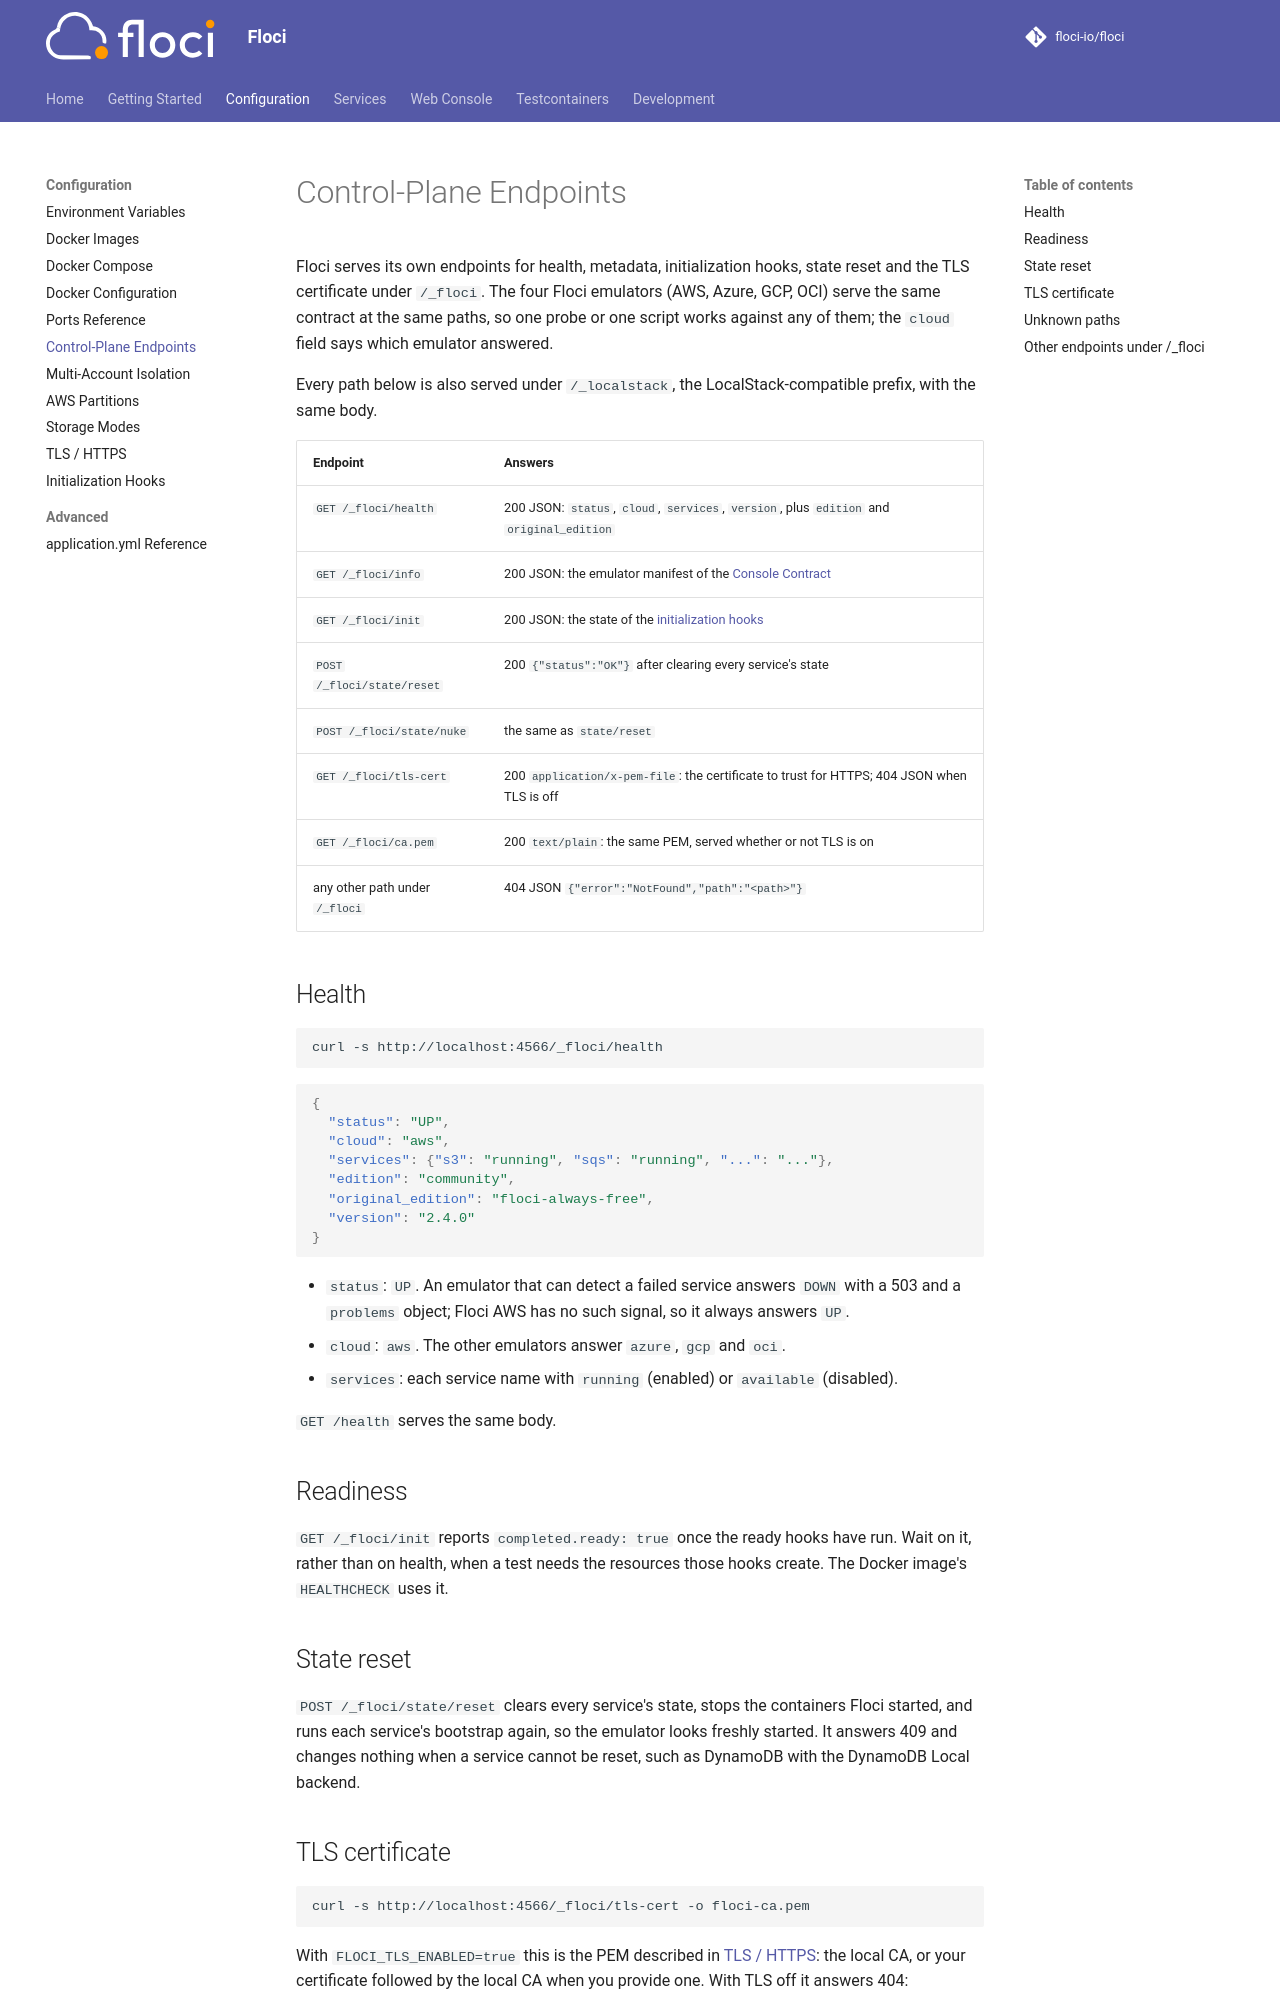

repository: floci-io/floci · page: configuration/endpoints/index.html · generator: mkdocs

# Control-Plane Endpoints

Floci serves its own endpoints for health, metadata, initialization hooks, state reset and the TLS certificate under `/_floci`. The four Floci emulators (AWS, Azure, GCP, OCI) serve the same contract at the same paths, so one probe or one script works against any of them; the `cloud` field says which emulator answered.

Every path below is also served under `/_localstack`, the LocalStack-compatible prefix, with the same body.

| Endpoint | Answers |
|---|---|
| `GET /_floci/health` | 200 JSON: `status`, `cloud`, `services`, `version`, plus `edition` and `original_edition` |
| `GET /_floci/info` | 200 JSON: the emulator manifest of the [Console Contract](../ui/console-contract.md#the-manifest) |
| `GET /_floci/init` | 200 JSON: the state of the [initialization hooks](initialization-hooks.md) |
| `POST /_floci/state/reset` | 200 `{"status":"OK"}` after clearing every service's state |
| `POST /_floci/state/nuke` | the same as `state/reset` |
| `GET /_floci/tls-cert` | 200 `application/x-pem-file`: the certificate to trust for HTTPS; 404 JSON when TLS is off |
| `GET /_floci/ca.pem` | 200 `text/plain`: the same PEM, served whether or not TLS is on |
| any other path under `/_floci` | 404 JSON `{"error":"NotFound","path":"<path>"}` |

## Health

```bash
curl -s http://localhost:4566/_floci/health
```

```json
{
  "status": "UP",
  "cloud": "aws",
  "services": {"s3": "running", "sqs": "running", "...": "..."},
  "edition": "community",
  "original_edition": "floci-always-free",
  "version": "2.4.0"
}
```

- `status`: `UP`. An emulator that can detect a failed service answers `DOWN` with a 503 and a `problems` object; Floci AWS has no such signal, so it always answers `UP`.
- `cloud`: `aws`. The other emulators answer `azure`, `gcp` and `oci`.
- `services`: each service name with `running` (enabled) or `available` (disabled).

`GET /health` serves the same body.

## Readiness

`GET /_floci/init` reports `completed.ready: true` once the ready hooks have run. Wait on it, rather than on health, when a test needs the resources those hooks create. The Docker image's `HEALTHCHECK` uses it.

## State reset

`POST /_floci/state/reset` clears every service's state, stops the containers Floci started, and runs each service's bootstrap again, so the emulator looks freshly started. It answers 409 and changes nothing when a service cannot be reset, such as DynamoDB with the DynamoDB Local backend.
